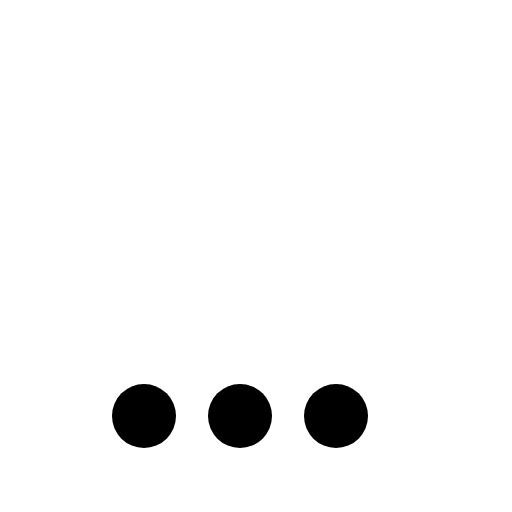
t = 0.00 s
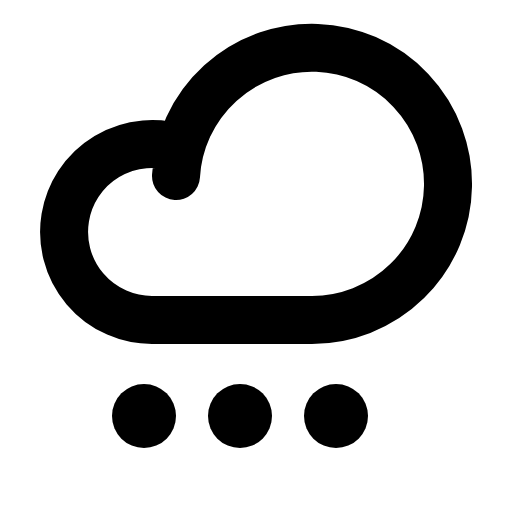
t = 0.38 s
t = 0.75 s: frame unchanged from t = 0.38 s, image omitted
t = 1.13 s: frame unchanged from t = 0.38 s, image omitted

The animated SVG that drew these frames (rendered in a browser with its animation timeline set to each time). Animation: 1 CSS @keyframes rule; one cycle of 1.50 s, repeats indefinitely.

<svg xmlns="http://www.w3.org/2000/svg" viewBox="0 0 256 256">
  <style>
    .draw-line {
      stroke-dasharray: 2000;
      stroke-dashoffset: 0;
    }
    svg:hover .draw-line {
      animation: phosphor-draw-in 1.5s ease-in-out infinite alternate;
    }
    @keyframes phosphor-draw-in {
      0%   { stroke-dashoffset: 2000; }
      100% { stroke-dashoffset: 0; }
    }
  </style><rect width="256" height="256" fill="none"/><circle cx="168" cy="208" r="16"/><circle cx="120" cy="208" r="16"/><circle cx="72" cy="208" r="16"/><path d="M88,88a68.06,68.06,0,1,1,68,72H76A44,44,0,1,1,90.2,74.34" fill="none" stroke="currentColor" stroke-linecap="round" stroke-linejoin="round" stroke-width="24" class="draw-line" pathLength="1" style="animation-delay: 0s"/></svg>
